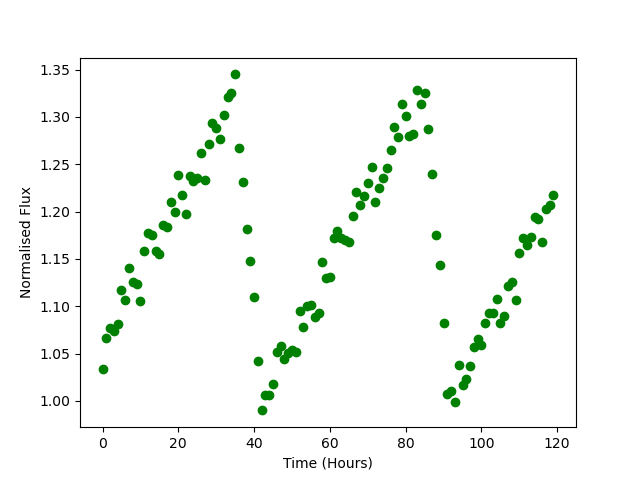

The data file committed next to this chart (first rows):
Time, Flux
0.0, 1.034
1.0, 1.067
2.0, 1.077
3.0, 1.073
4.0, 1.081
5.0, 1.118
6.0, 1.107
7.0, 1.141
8.0, 1.126
9.0, 1.124
10.0, 1.105
11.0, 1.158
12.0, 1.178
13.0, 1.175
14.0, 1.158
15.0, 1.156
16.0, 1.186
17.0, 1.183
18.0, 1.21
19.0, 1.2
20.0, 1.239
21.0, 1.218
22.0, 1.198
23.0, 1.237
24.0, 1.233
25.0, 1.236
26.0, 1.262
27.0, 1.234
28.0, 1.271
29.0, 1.294
30.0, 1.288
31.0, 1.277
32.0, 1.302
33.0, 1.321
34.0, 1.325
35.0, 1.345
36.0, 1.267
37.0, 1.231
38.0, 1.182
39.0, 1.148
40.0, 1.11
41.0, 1.043
42.0, 0.9901
43.0, 1.006
44.0, 1.006
45.0, 1.018
46.0, 1.052
47.0, 1.058
48.0, 1.044
49.0, 1.051
50.0, 1.053
51.0, 1.051
52.0, 1.095
53.0, 1.078
54.0, 1.101
55.0, 1.102
56.0, 1.089
57.0, 1.093
58.0, 1.147
59.0, 1.13
... 60 more rows
